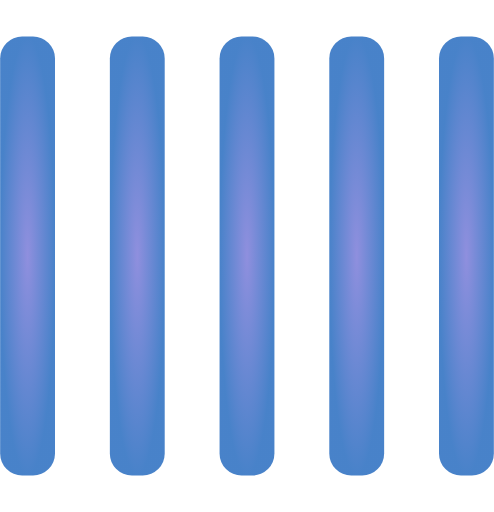
t = 0.00 s
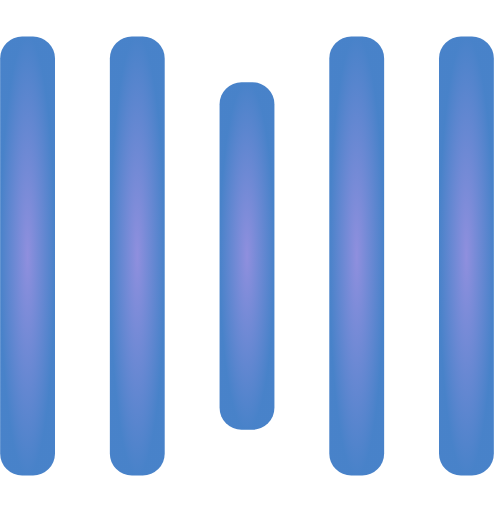
t = 0.25 s
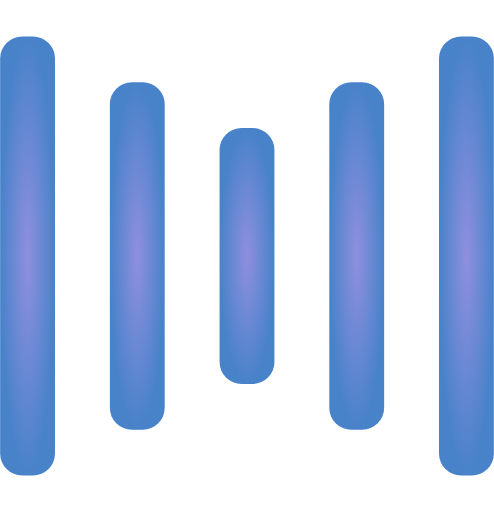
t = 0.50 s
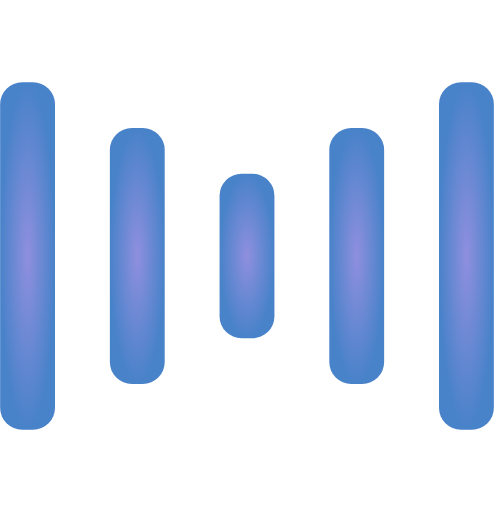
t = 0.75 s
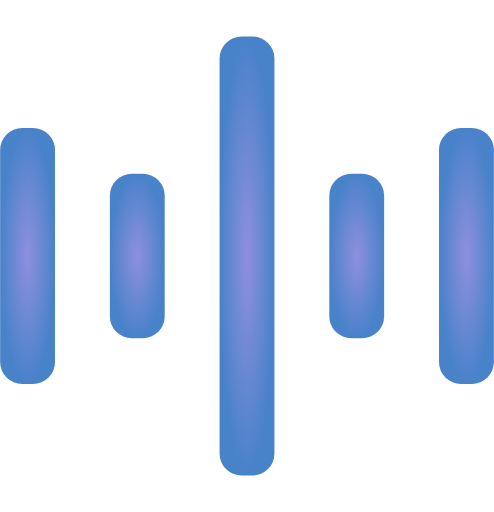
t = 1.00 s
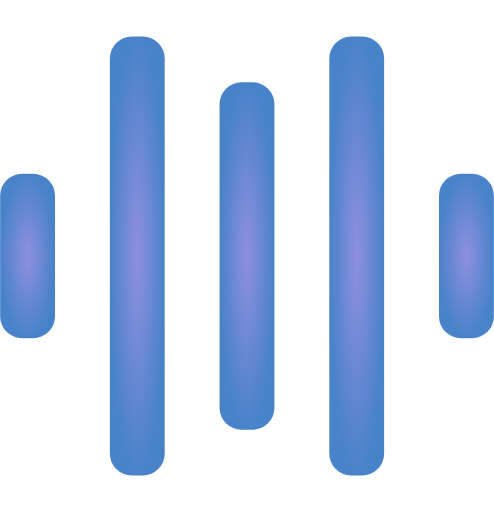
t = 1.25 s

The animated SVG that drew these frames (rendered in a browser with its animation timeline set to each time). Animation: 10 SMIL elements (animate=10); one cycle of 1.50 s, repeats indefinitely.

<svg width="135" height="140" viewBox="0 0 135 140" xmlns="http://www.w3.org/2000/svg">
  <defs>
    <radialGradient id="myGradient" cx="50%" cy="50%" r="50%">
      <stop offset="0%" stop-color="#7e7ed9dd"/>
      <stop offset="100%" stop-color="#2c6fc1dd"/>
    </radialGradient>
  </defs>
  
  <rect y="10" width="15" height="120" rx="6" fill="url(#myGradient)">
    <animate attributeName="height"
             begin="0.5s" dur="1s"
             values="120;110;100;90;80;70;60;50;40;140;120"
             calcMode="linear" repeatCount="indefinite" />
    <animate attributeName="y"
             begin="0.5s" dur="1s"
             values="10;15;20;25;30;35;40;45;50;0;10"
             calcMode="linear" repeatCount="indefinite" />
  </rect>
  <rect x="30" y="10" width="15" height="120" rx="6" fill="url(#myGradient)">
    <animate attributeName="height"
             begin="0.25s" dur="1s"
             values="120;110;100;90;80;70;60;50;40;140;120"
             calcMode="linear" repeatCount="indefinite" />
    <animate attributeName="y"
             begin="0.25s" dur="1s"
             values="10;15;20;25;30;35;40;45;50;0;10"
             calcMode="linear" repeatCount="indefinite" />
  </rect>
  <rect x="60" width="15" height="140" rx="6" fill="url(#myGradient)">
    <animate attributeName="height"
             begin="0s" dur="1s"
             values="120;110;100;90;80;70;60;50;40;140;120"
             calcMode="linear" repeatCount="indefinite" />
    <animate attributeName="y"
             begin="0s" dur="1s"
             values="10;15;20;25;30;35;40;45;50;0;10"
             calcMode="linear" repeatCount="indefinite" />
  </rect>
  <rect x="90" y="10" width="15" height="120" rx="6" fill="url(#myGradient)">
    <animate attributeName="height"
             begin="0.25s" dur="1s"
             values="120;110;100;90;80;70;60;50;40;140;120"
             calcMode="linear" repeatCount="indefinite" />
    <animate attributeName="y"
             begin="0.25s" dur="1s"
             values="10;15;20;25;30;35;40;45;50;0;10"
             calcMode="linear" repeatCount="indefinite" />
  </rect>
  <rect x="120" y="10" width="15" height="120" rx="6" fill="url(#myGradient)">
    <animate attributeName="height"
             begin="0.5s" dur="1s"
             values="120;110;100;90;80;70;60;50;40;140;120"
             calcMode="linear" repeatCount="indefinite" />
    <animate attributeName="y"
             begin="0.5s" dur="1s"
             values="10;15;20;25;30;35;40;45;50;0;10"
             calcMode="linear" repeatCount="indefinite" />
  </rect>
</svg>
